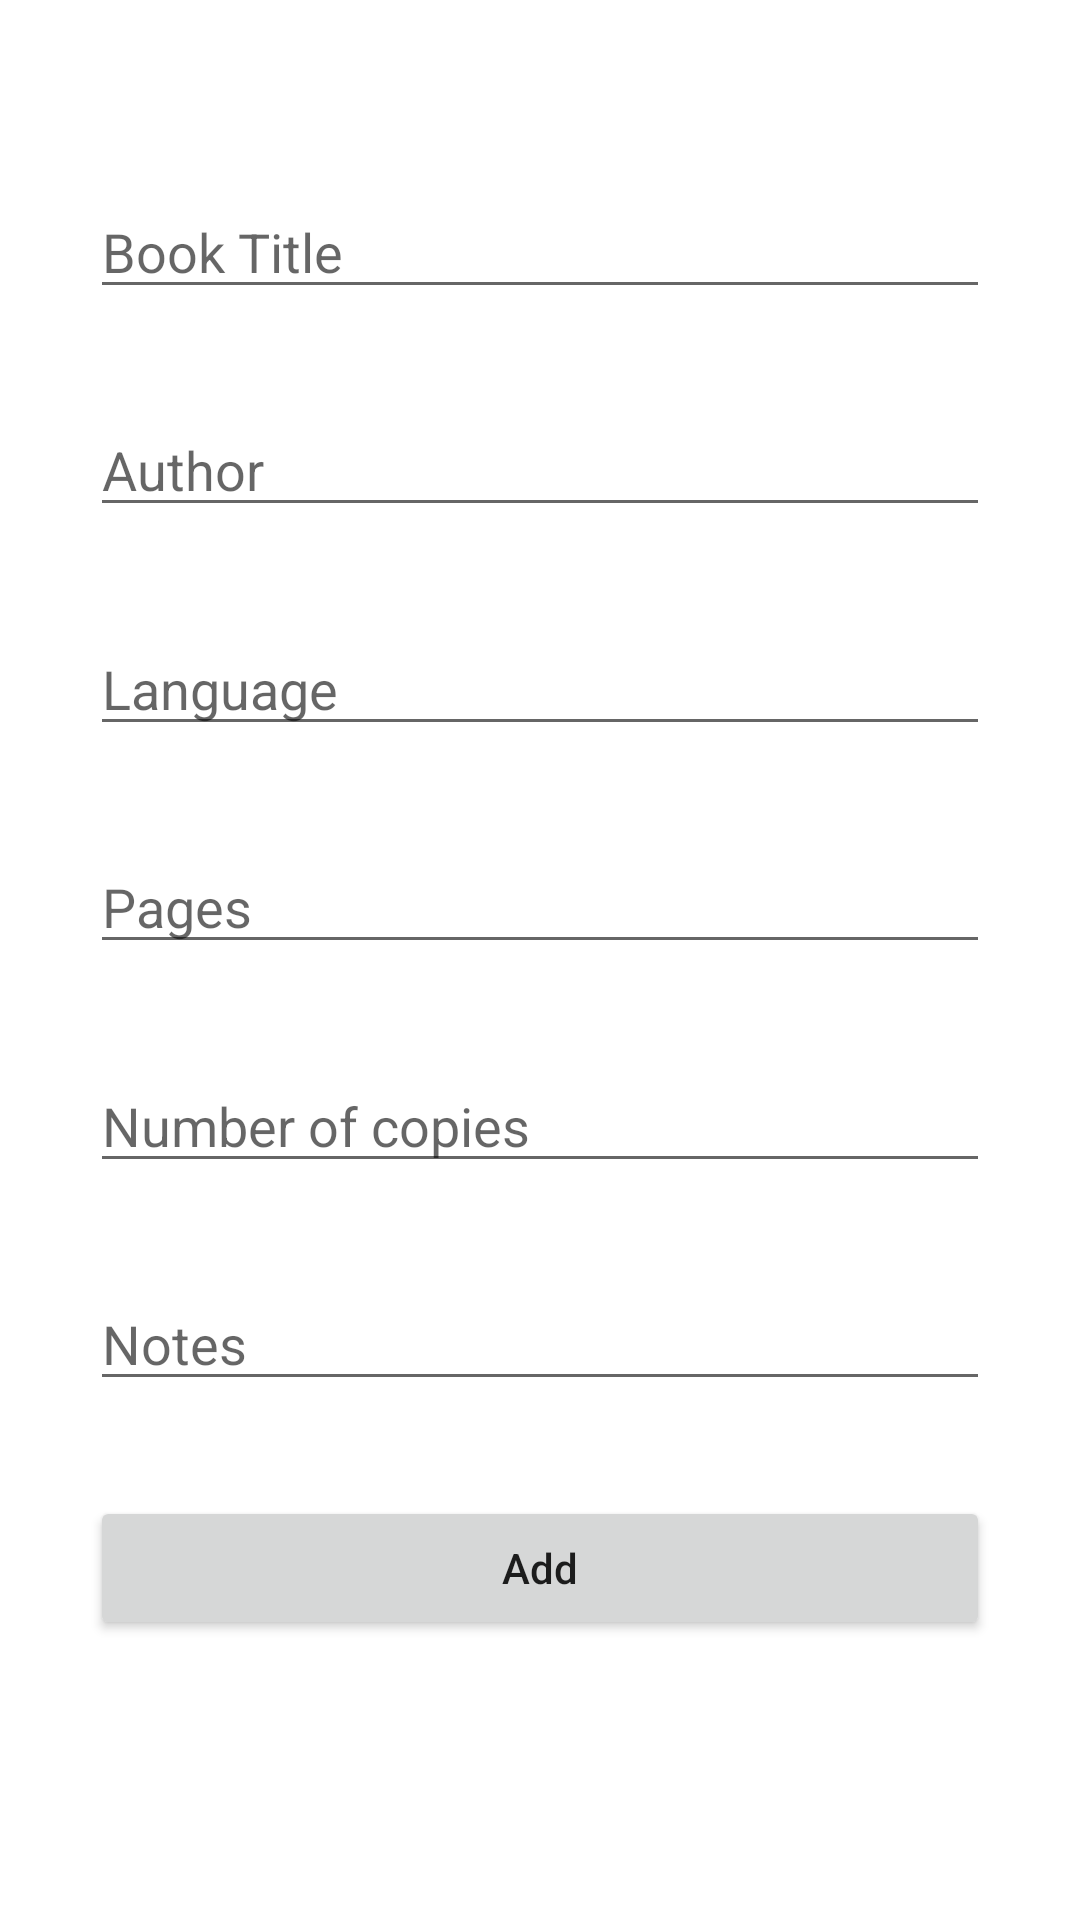

Produce the Android XML layout that renders to this screen, including the resource entries it uses.
<!-- AndroidManifest.xml: application theme Theme.Mediakirjasto -->
<!-- res/layout/activity_add_book.xml -->
<?xml version="1.0" encoding="utf-8"?>
<androidx.constraintlayout.widget.ConstraintLayout xmlns:android="http://schemas.android.com/apk/res/android"
    xmlns:app="http://schemas.android.com/apk/res-auto"
    xmlns:tools="http://schemas.android.com/tools"
    android:layout_width="match_parent"
    android:layout_height="match_parent"
    tools:context=".AddBookActivity"
    android:padding="30dp">

    <EditText
        android:id="@+id/book_title_input"
        android:layout_width="0dp"
        android:layout_height="wrap_content"
        android:ems="10"
        android:hint="Book Title"
        android:inputType="textPersonName"
        app:layout_constraintBottom_toTopOf="@+id/book_author_input"
        app:layout_constraintEnd_toEndOf="parent"
        app:layout_constraintStart_toStartOf="parent"
        app:layout_constraintTop_toTopOf="parent" />

    <EditText
        android:id="@+id/book_author_input"
        android:layout_width="0dp"
        android:layout_height="wrap_content"
        android:ems="10"
        android:hint="Author"
        android:inputType="textPersonName"
        app:layout_constraintBottom_toTopOf="@+id/book_language_input"
        app:layout_constraintEnd_toEndOf="parent"
        app:layout_constraintStart_toStartOf="parent"
        app:layout_constraintTop_toBottomOf="@+id/book_title_input" />

    <EditText
        android:id="@+id/book_language_input"
        android:layout_width="0dp"
        android:layout_height="wrap_content"
        android:ems="10"
        android:hint="Language"
        android:inputType="textPersonName"
        app:layout_constraintBottom_toTopOf="@+id/book_pages_input"
        app:layout_constraintEnd_toEndOf="parent"
        app:layout_constraintStart_toStartOf="parent"
        app:layout_constraintTop_toBottomOf="@+id/book_author_input" />

    <EditText
        android:id="@+id/book_pages_input"
        android:layout_width="0dp"
        android:layout_height="wrap_content"
        android:ems="10"
        android:hint="Pages"
        android:inputType="textPersonName"
        app:layout_constraintBottom_toTopOf="@+id/book_copies_input"
        app:layout_constraintEnd_toEndOf="parent"
        app:layout_constraintStart_toStartOf="parent"
        app:layout_constraintTop_toBottomOf="@+id/book_language_input" />

    <EditText
        android:id="@+id/book_copies_input"
        android:layout_width="0dp"
        android:layout_height="wrap_content"
        android:ems="10"
        android:hint="Number of copies"
        android:inputType="textPersonName"
        app:layout_constraintBottom_toTopOf="@+id/book_notes_input"
        app:layout_constraintEnd_toEndOf="parent"
        app:layout_constraintStart_toStartOf="parent"
        app:layout_constraintTop_toBottomOf="@+id/book_pages_input" />

    <EditText
        android:id="@+id/book_notes_input"
        android:layout_width="0dp"
        android:layout_height="wrap_content"
        android:ems="10"
        android:hint="Notes"
        android:inputType="textPersonName"
        app:layout_constraintBottom_toTopOf="@+id/book_add_button"
        app:layout_constraintEnd_toEndOf="parent"
        app:layout_constraintStart_toStartOf="parent"
        app:layout_constraintTop_toBottomOf="@+id/book_copies_input" />

    <Button
        android:id="@+id/book_add_button"
        android:layout_width="0dp"
        android:layout_height="wrap_content"
        android:layout_marginBottom="32dp"
        android:text="Add"
        android:textAllCaps="false"
        app:layout_constraintBottom_toBottomOf="parent"
        app:layout_constraintEnd_toEndOf="parent"
        app:layout_constraintStart_toStartOf="parent"
        app:layout_constraintTop_toBottomOf="@+id/book_notes_input" />

</androidx.constraintlayout.widget.ConstraintLayout>
<!-- resources referenced by this layout -->
<resources>
  <style name="Theme.Mediakirjasto" parent="Theme.MaterialComponents.DayNight.DarkActionBar">
          
          <item name="colorPrimary">@color/purple_500</item>
          <item name="colorPrimaryVariant">@color/purple_700</item>
          <item name="colorOnPrimary">@color/white</item>
          
          <item name="colorSecondary">@color/teal_200</item>
          <item name="colorSecondaryVariant">@color/teal_700</item>
          <item name="colorOnSecondary">@color/black</item>
          
          <item name="android:statusBarColor" tools:targetApi="l">?attr/colorPrimaryVariant</item>
          
      </style>
  <!-- not gathered from this repository: default colours our renderer supplied (Android Studio template values) -->
  <color name="purple_500">#FF6200EE</color>
  <color name="purple_700">#FF3700B3</color>
  <color name="teal_200">#FF03DAC5</color>
  <color name="teal_700">#FF018786</color>
  <color name="black">#FF000000</color>
  <color name="white">#FFFFFFFF</color>
</resources>
